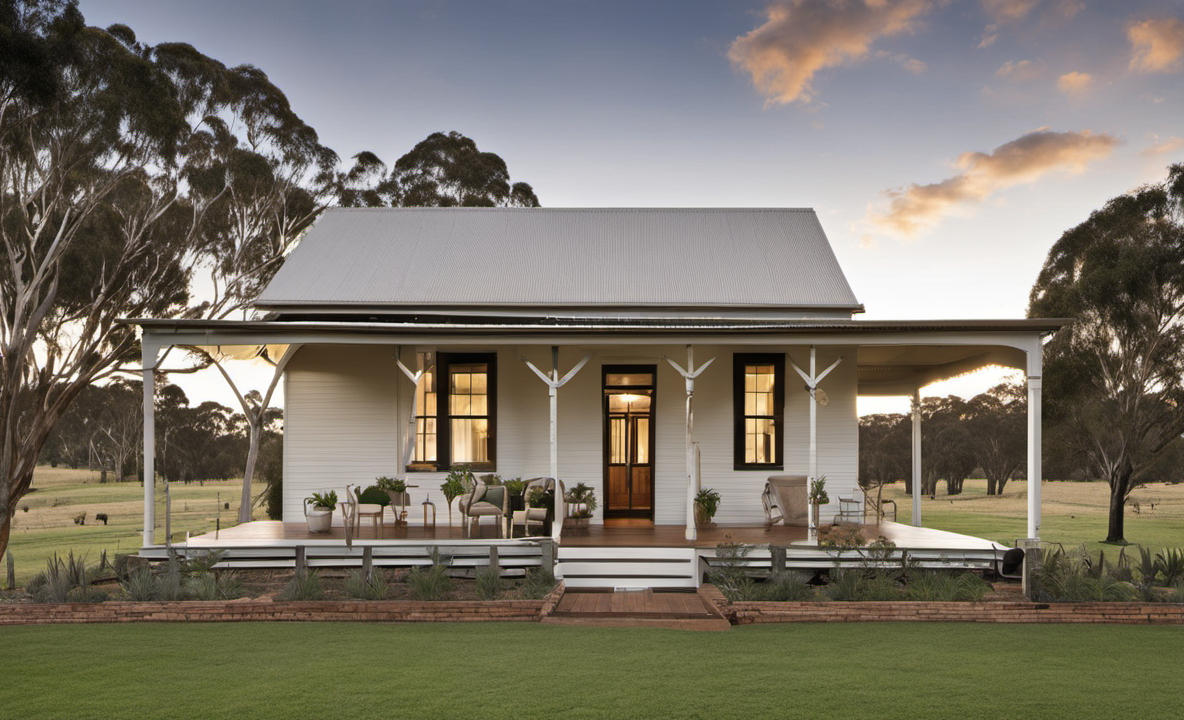
Generation parameters embedded in this image by AUTOMATIC1111 Stable Diffusion web UI or a fork of it (Forge, ...) (PNG 'parameters' text chunk):
Photo of an Australian farmhouse, award winning
Negative prompt: Ugly, blurry
Steps: 20, Sampler: DPM++ 2M Karras, CFG scale: 7, Seed: 4111165204, Size: 1184x720, Model hash: 31e35c80fc, Model: sd_xl_base_1.0, Refiner: sd_xl_refiner_1.0 [7440042bbd], Refiner switch at: 0.8, Version: v1.6.0